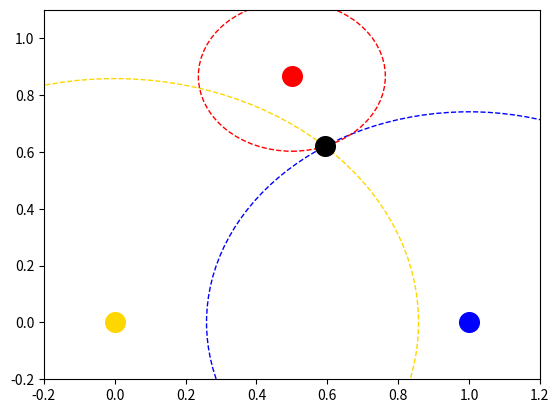

Write Python code to recreate this figure.
import matplotlib.pyplot as plt
import numpy as np  
import math
# import time

def trace(rx, ry, fig):
    d = 1 # distance between each fixed node [m]
    x = [0, d, d/2] # x-coordinate of each fixed node [m]
    y = [0 , 0, d*math.sqrt(3)/2] # y-coordinate of each fixed node [m]
    colors = ['gold', 'blue', 'red'] # colors to plot

    # plot the fixed nodes in its places
    ax = fig.gca()
    ax.cla()
    ax.set_xlim((-0.2, 1.2))
    ax.set_ylim((-0.2, 1.1))
    
    for i in range(3):
        ax.scatter(x[i], y[i], s=200, marker='o', c=colors[i])
        ax.add_patch(plt.Circle((x[i],y[i]), math.sqrt((rx-x[i])**2+(ry-y[i])**2), 
                                color=colors[i], ls = '--', fill=False, clip_on=True))
    # plot the new position for the movable node
    ax.scatter(rx, ry, s=200, marker='o', c='black')    
    return fig

d = 1
fig = plt.gcf()
for i in range(1):
    rx, ry = (np.random.rand(1,1)*d,np.random.rand(1,1)*d*math.sqrt(3)/2)
    fig = trace(rx,ry,fig)



msg_format = bytes('(-120,-121,-122)','utf-8')
msg_string = msg_format.decode('utf-8')[1:-1].split(',')
# rx, ry = [float(x) for x in msg_string]
rssiAP1, rssiAP2, rssiAP3 = [int(x) for x in msg_string]
print(rssiAP1, rssiAP2, rssiAP3)

